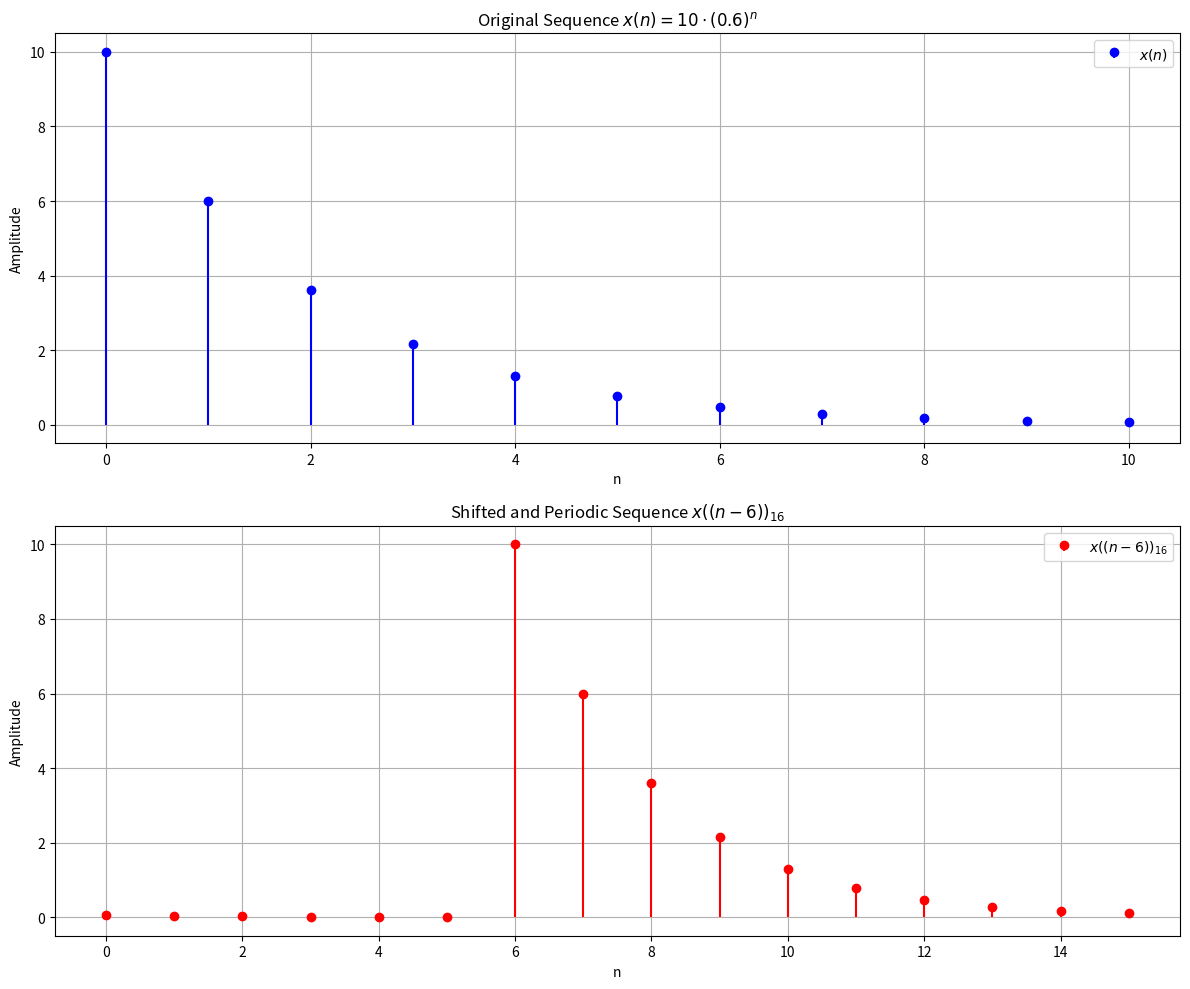

Generate this figure with matplotlib:
import numpy as np
import matplotlib.pyplot as plt
n_min = 0
n_max = 10
n = np.arange(n_min, n_max + 1)
x_n = 10 * (0.6)**n
n_shift = 6
N = 16
n_periodic = np.arange(0, N)
x_shifted_periodic = 10 * (0.6)**((n_periodic - n_shift) % N)
fig, axs = plt.subplots(2, 1, figsize=(12, 10))

# Plot original sequence
axs[0].stem(n, x_n, 'b', markerfmt='bo', basefmt=" ", linefmt='b-', label='$x(n)$')
axs[0].set_title('Original Sequence $x(n) = 10 \cdot (0.6)^n$')
axs[0].set_xlabel('n')
axs[0].set_ylabel('Amplitude')
axs[0].grid(True)
axs[0].legend()

# Plot shifted and periodic sequence
axs[1].stem(n_periodic, x_shifted_periodic, 'r', markerfmt='ro', basefmt=" ", linefmt='r-', label='$x((n - 6))_{16}$')
axs[1].set_title('Shifted and Periodic Sequence $x((n - 6))_{16}$')
axs[1].set_xlabel('n')
axs[1].set_ylabel('Amplitude')
axs[1].grid(True)
axs[1].legend()

plt.tight_layout()
plt.show()
